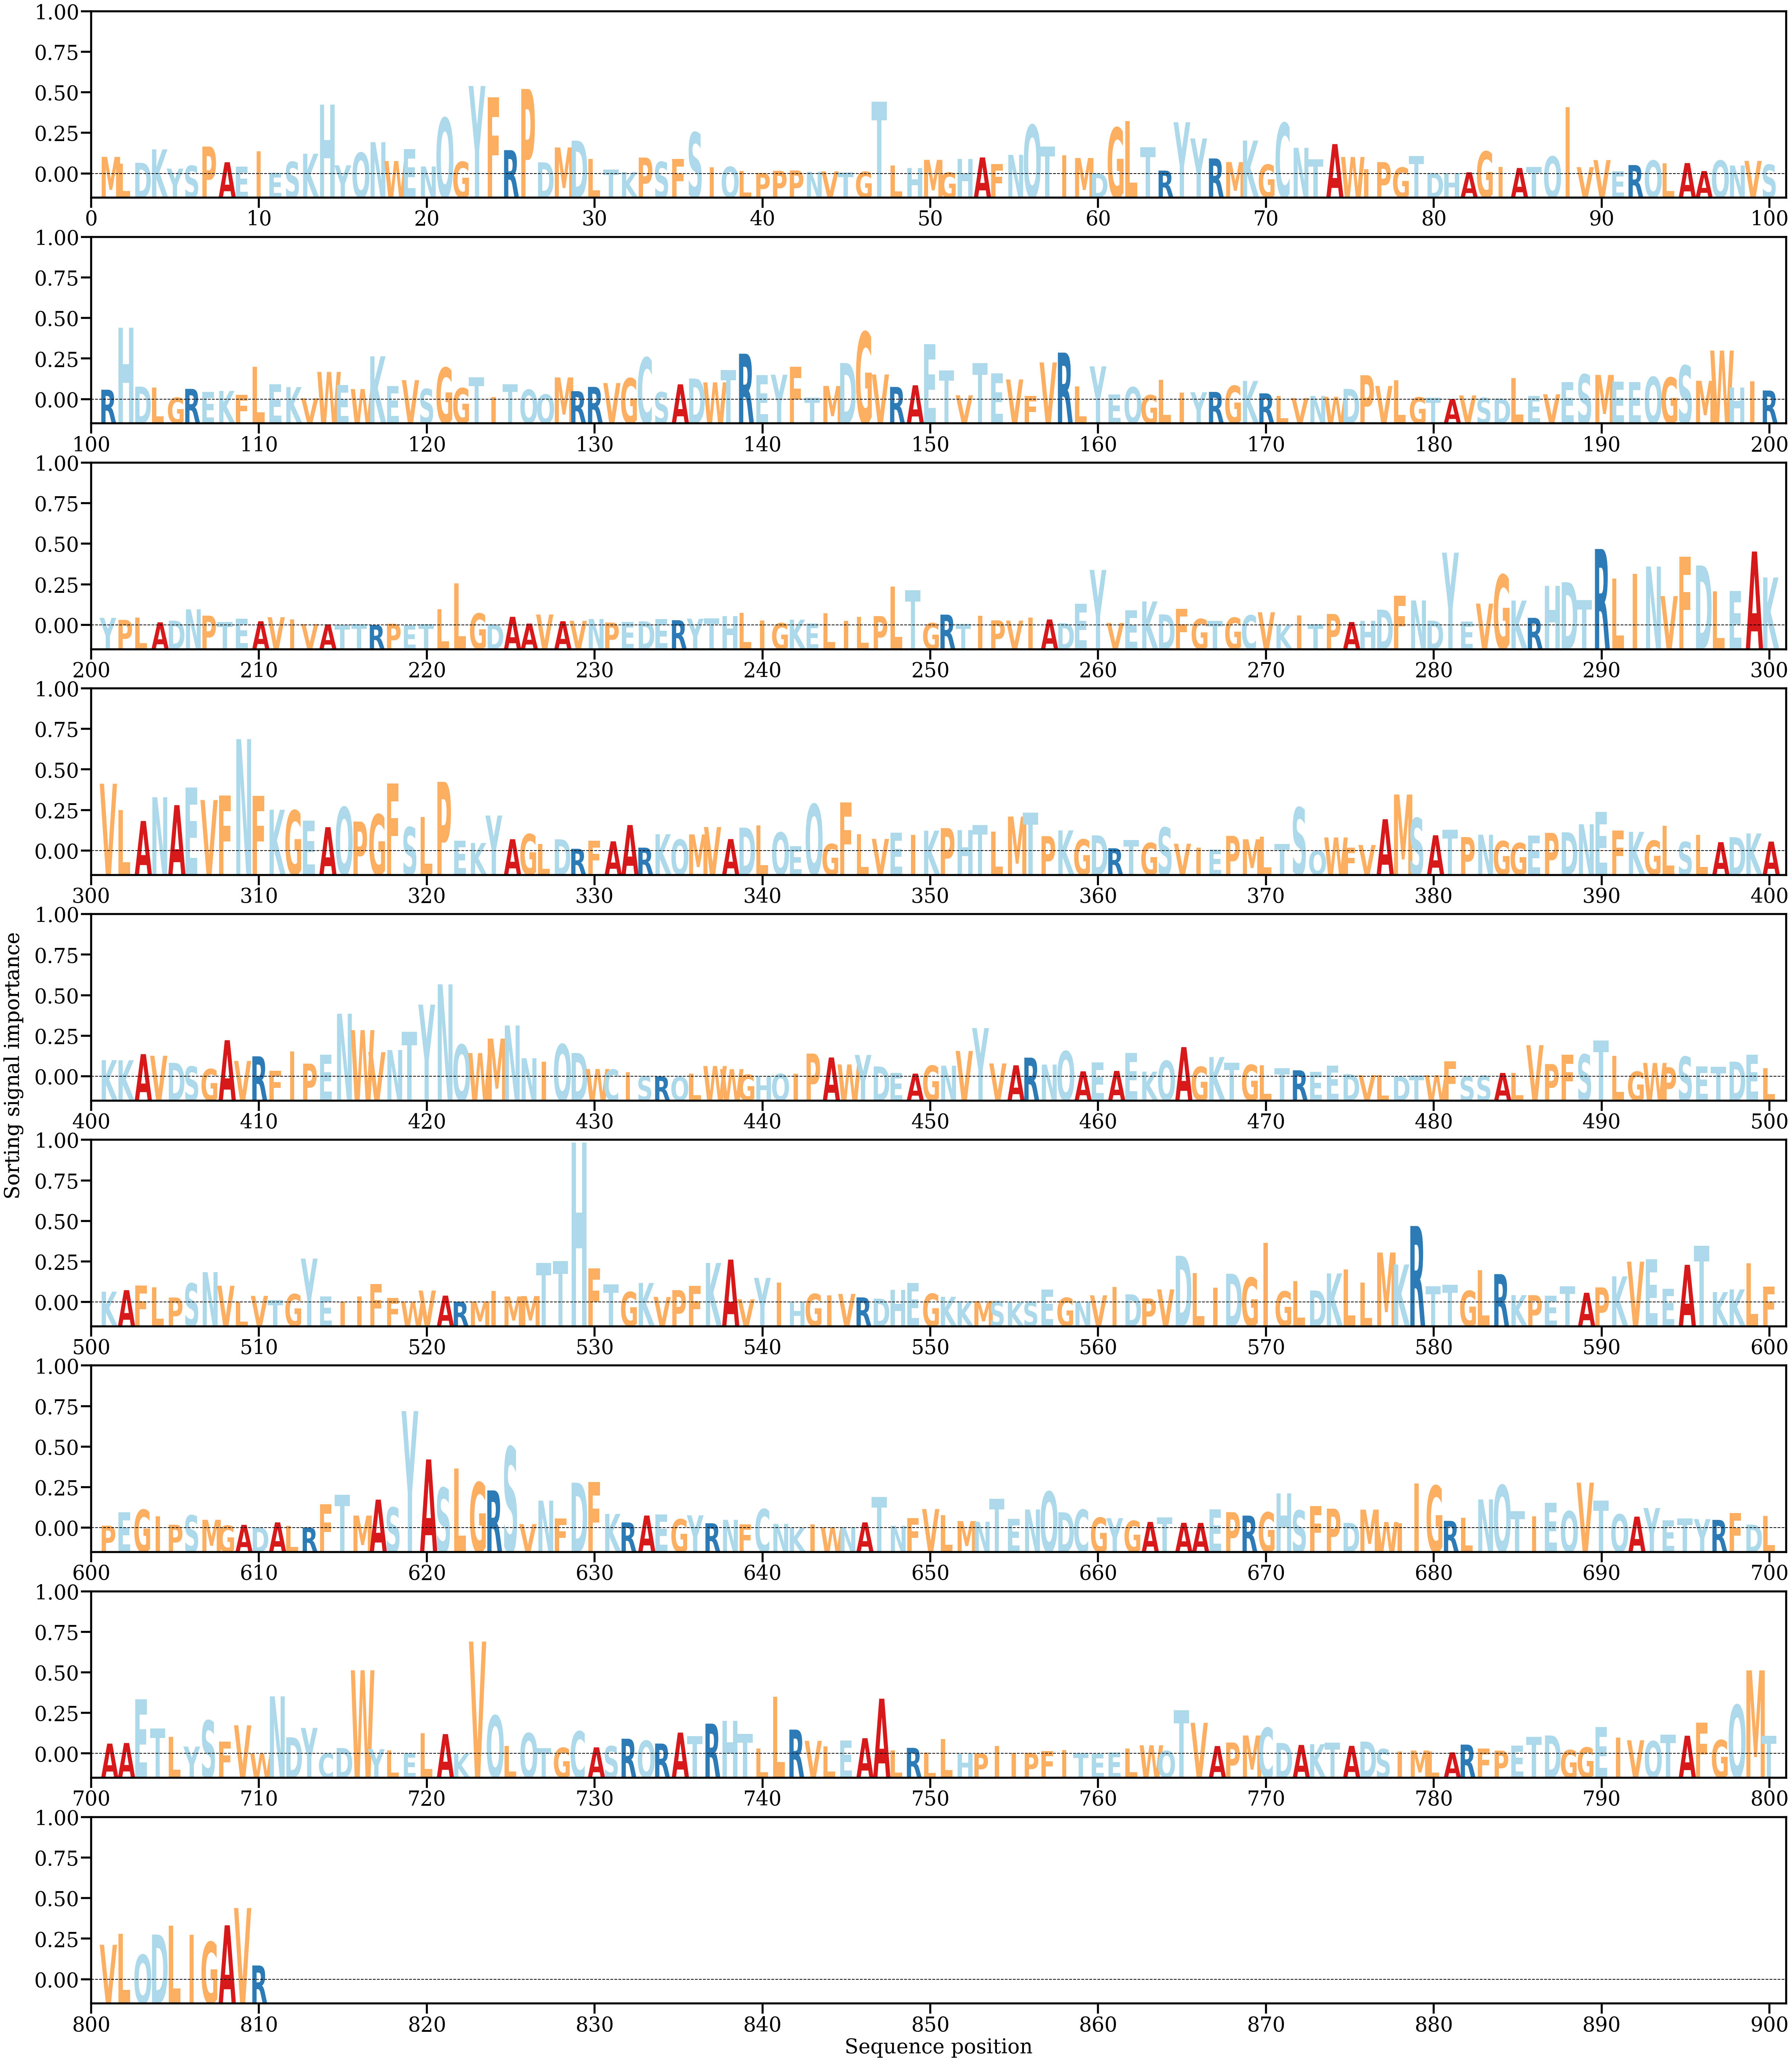

Data behind this chart, as committed beside it:
AA, Alpha
M, [0.00112356]
L, [0.0006719]
D, [0.00073191]
K, [0.00162387]
Y, [0.00034513]
S, [0.00053633]
P, [0.00181144]
A, [0.00076767]
E, [0.00046987]
I, [0.0015015]
E, [6.426858e-05]
S, [0.00079782]
K, [0.0013328]
H, [0.00459251]
Y, [0.00056528]
Q, [0.00140085]
N, [0.00210255]
W, [0.0008516]
E, [0.00165218]
N, [0.00048705]
Q, [0.00370785]
G, [0.00080287]
Y, [0.00583322]
F, [0.00508355]
R, [0.00157303]
P, [0.00563585]
D, [0.00076146]
M, [0.00175049]
D, [0.00220332]
L, [0.00098174]
T, [0.00028982]
K, [0.00011586]
P, [0.00107984]
S, [0.00079609]
F, [0.00098086]
S, [0.0027494]
I, [0.00043898]
Q, [0.00046791]
L, [0.0001848]
P, [5.235492e-05]
P, [0.0002007]
P, [0.00022237]
N, [0.00012846]
V, [0.00016107]
T, [9.709511e-05]
G, [0.00013733]
T, [0.00479282]
L, [0.00054325]
H, [0.00038449]
M, [0.00092702]
G, [9.349493e-05]
H, [0.00099427]
A, [0.00108706]
F, [0.00065831]
N, [0.00126086]
Q, [0.00324316]
T, [0.00181362]
I, [0.00121894]
M, [0.00104968]
D, [3.0996493e-05]
... 750 more rows
